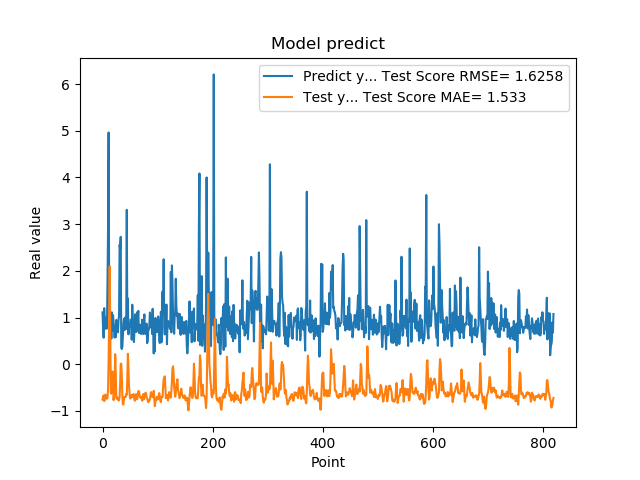

The data file committed next to this chart (first rows):
1.111775994300842507e+00, -7.566743366184238706e-01
7.566530108451843262e-01, -6.893876831385696846e-01
5.684260129928588867e-01, -6.684928641468581567e-01
1.201630949974060059e+00, -7.898050326944829891e-01
8.802530169486999512e-01, -7.587756138257579774e-01
8.531429767608642578e-01, -6.490674046156736932e-01
7.591750025749206543e-01, -6.697757702159707893e-01
1.005007982254028320e+00, -7.251524727850374719e-01
7.687720060348510742e-01, -7.387750526568013232e-01
1.740013241767883301e+00, -7.138357116200596542e-01
2.913533687591552734e+00, -5.352995877714831208e-01
4.963075160980224609e+00, 4.901199743931840269e-02
1.471215128898620605e+00, 1.157674697842735911e+00
1.000648975372314453e+00, 2.094812721516719378e+00
8.220189809799194336e-01, 7.509245098297704368e-01
9.362199902534482643e-01, -6.092735542430725015e-01
5.486897230148315430e-01, -6.318780842253700625e-01
1.111255049705505371e+00, -5.187808252344195958e-01
7.148039937019348145e-01, -1.542515403216593861e-01
1.052167057991027832e+00, -2.859040446005205460e-01
8.955980539321898304e-01, -7.685848627926840093e-01
7.769405245780944824e-01, -6.580453354796955701e-01
5.699509978294372559e-01, -4.016444508788820089e-01
8.244060277938842773e-01, 2.149281527266580782e-01
5.800840258598327637e-01, -1.855335319009394357e-01
9.488009810447691761e-01, -7.258265323342117936e-01
7.918390035629272461e-01, -7.400559228824259428e-01
6.937990188598632812e-01, -7.109519991856774190e-01
6.834830045700073242e-01, -7.295616102747002341e-01
9.433320164680479847e-01, -7.802701190883513105e-01
1.032713770866394043e+00, -7.622061347553698019e-01
2.556216001510620117e+00, -7.066569561347590955e-01
2.464895963668823242e+00, -4.149655129895847283e-01
2.728049993515014204e+00, 1.246344203691408109e-02
3.558506965637206476e-01, 1.278122090033709593e-02
3.262020051479339600e-01, -2.524485116155046338e-01
3.781589865684509277e-01, -6.889152947639255453e-01
6.306380033493041992e-01, -8.620688373947120731e-01
8.854129910469055176e-01, -8.604784905470606038e-01
9.743152856826782227e-01, -7.158832976006844762e-01
7.307389974594116211e-01, -6.986010017798848226e-01
9.521890282630921520e-01, -6.975177861739363383e-01
1.011654973030090332e+00, -7.027073106683089376e-01
7.643579840660095215e-01, -6.407417389592761081e-01
3.306220054626464844e+00, -6.537333747205064105e-01
7.543110251426696777e-01, -2.783431397775315008e-01
1.409499049186706321e+00, 2.236924126237295474e-01
6.401469707489013672e-01, -6.519725079203296525e-02
8.640019893646240234e-01, -4.518143164475782458e-01
8.469420075416564941e-01, -6.099611181139023008e-01
7.976629734039306641e-01, -7.319116406141238373e-01
9.555831551551821068e-01, -7.322027116385345646e-01
9.546210169792175293e-01, -6.855172892571289589e-01
5.251880288124084473e-01, -6.583083167264913715e-01
1.275226235389709695e+00, -7.027511542423244828e-01
8.355640172958374023e-01, -6.592922506871589095e-01
7.640249729156494141e-01, -6.379673186214814828e-01
4.752210080623626154e-01, -6.966303373147925138e-01
7.414129972457885742e-01, -7.704621683714014679e-01
1.069700956344604492e+00, -7.810408203595536891e-01
7.892770171165466309e-01, -6.530575467119171806e-01
... 759 more rows
